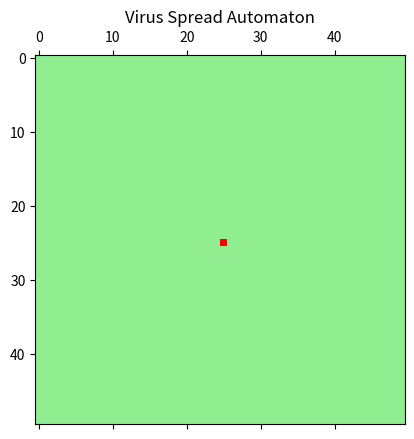

Write Python code to recreate this figure.
import numpy as np
import matplotlib.pyplot as plt
import matplotlib.animation as animation

# Different states a cell can be
HEALTHY = 0
INFECTED = 1
RECOVERED = 2
DEAD = 3

# size of the grid (population size)
GRID_SIZE = 50

# Probabilities
P_INFECT = 0.3
P_RECOVER = 0.7
T_INFECTED = 2

# init grid
np.random.seed(42)
grid = np.zeros((GRID_SIZE, GRID_SIZE), dtype=int)
infection_timer = np.zeros_like(grid)

# infect the middle to start
grid[GRID_SIZE // 2, GRID_SIZE // 2] = INFECTED

# colors that are associated with different states
colors = {
    HEALTHY: 'lightgreen',
    INFECTED: 'red',
    RECOVERED: 'blue',
    DEAD: 'black'
}
cmap = plt.matplotlib.colors.ListedColormap([colors[i] for i in range(4)])


def update(frame):
    global grid, infection_timer
    new_grid = grid.copy()
    new_timer = infection_timer.copy()

    for i in range(GRID_SIZE):
        for j in range(GRID_SIZE):
            if grid[i, j] == HEALTHY:
                # check neighbors for infection
                for dx, dy in [(-1, 0), (1, 0), (0, -1), (0, 1)]:
                    ni, nj = i + dx, j + dy
                    if 0 <= ni < GRID_SIZE and 0 <= nj < GRID_SIZE:
                        if grid[ni, nj] == INFECTED and np.random.rand() < P_INFECT:
                            new_grid[i, j] = INFECTED
                            break
            elif grid[i, j] == INFECTED:
                new_timer[i, j] += 1
                if new_timer[i, j] >= T_INFECTED:
                    if np.random.rand() < P_RECOVER:
                        new_grid[i, j] = RECOVERED
                    else:
                        new_grid[i, j] = DEAD
    grid = new_grid
    infection_timer = new_timer
    mat.set_data(grid)
    return [mat]


# setting up the plot
fig, ax = plt.subplots()
mat = ax.matshow(grid, cmap=cmap, vmin=0, vmax=3)
plt.title("Virus Spread Automaton")

ani = animation.FuncAnimation(fig, update, interval=500, frames=50, repeat=False)
plt.show()